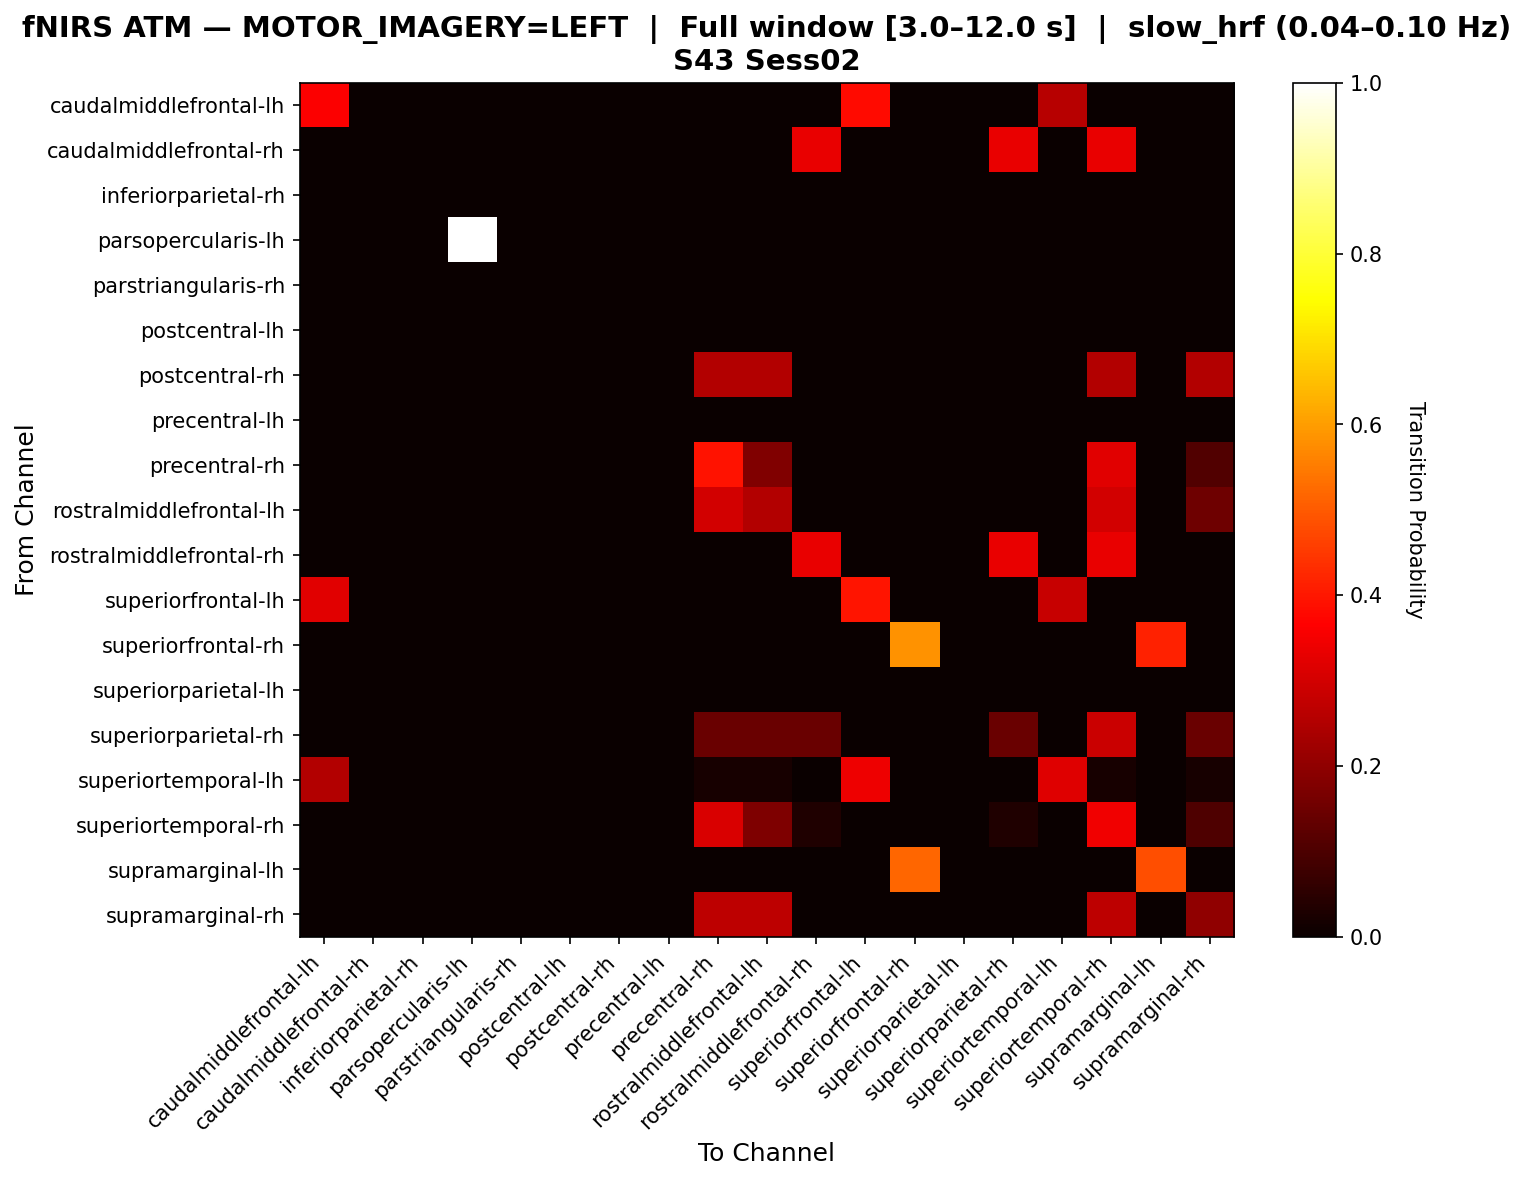

The table this chart was drawn from, first rows:
, caudalmiddlefrontal-lh, caudalmiddlefrontal-rh, inferiorparietal-rh, parsopercularis-lh, parstriangularis-rh, postcentral-lh, postcentral-rh, precentral-lh, precentral-rh, rostralmiddlefrontal-lh, rostralmiddlefrontal-rh, superiorfrontal-lh, superiorfrontal-rh, superiorparietal-lh, superiorparietal-rh, superiortemporal-lh, superiortemporal-rh, supramarginal-lh, supramarginal-rh
caudalmiddlefrontal-lh, 0.36, 0.0, 0.0, 0.0, 0.0, 0.0, 0.0, 0.0, 0.0, 0.0, 0.0, 0.38, 0.0, 0.0, 0.0, 0.26, 0.0, 0.0, 0.0
caudalmiddlefrontal-rh, 0.0, 0.0, 0.0, 0.0, 0.0, 0.0, 0.0, 0.0, 0.0, 0.0, 0.3333, 0.0, 0.0, 0.0, 0.3333, 0.0, 0.3333, 0.0, 0.0
inferiorparietal-rh, 0.0, 0.0, 0.0, 0.0, 0.0, 0.0, 0.0, 0.0, 0.0, 0.0, 0.0, 0.0, 0.0, 0.0, 0.0, 0.0, 0.0, 0.0, 0.0
parsopercularis-lh, 0.0, 0.0, 0.0, 1.0, 0.0, 0.0, 0.0, 0.0, 0.0, 0.0, 0.0, 0.0, 0.0, 0.0, 0.0, 0.0, 0.0, 0.0, 0.0
parstriangularis-rh, 0.0, 0.0, 0.0, 0.0, 0.0, 0.0, 0.0, 0.0, 0.0, 0.0, 0.0, 0.0, 0.0, 0.0, 0.0, 0.0, 0.0, 0.0, 0.0
postcentral-lh, 0.0, 0.0, 0.0, 0.0, 0.0, 0.0, 0.0, 0.0, 0.0, 0.0, 0.0, 0.0, 0.0, 0.0, 0.0, 0.0, 0.0, 0.0, 0.0
postcentral-rh, 0.0, 0.0, 0.0, 0.0, 0.0, 0.0, 0.0, 0.0, 0.25, 0.25, 0.0, 0.0, 0.0, 0.0, 0.0, 0.0, 0.25, 0.0, 0.25
precentral-lh, 0.0, 0.0, 0.0, 0.0, 0.0, 0.0, 0.0, 0.0, 0.0, 0.0, 0.0, 0.0, 0.0, 0.0, 0.0, 0.0, 0.0, 0.0, 0.0
precentral-rh, 0.0, 0.0, 0.0, 0.0, 0.0, 0.0, 0.0, 0.0, 0.3929, 0.1786, 0.0, 0.0, 0.0, 0.0, 0.0, 0.0, 0.3214, 0.0, 0.1071
rostralmiddlefrontal-lh, 0.0, 0.0, 0.0, 0.0, 0.0, 0.0, 0.0, 0.0, 0.3, 0.25, 0.0, 0.0, 0.0, 0.0, 0.0, 0.0, 0.3, 0.0, 0.15
rostralmiddlefrontal-rh, 0.0, 0.0, 0.0, 0.0, 0.0, 0.0, 0.0, 0.0, 0.0, 0.0, 0.3333, 0.0, 0.0, 0.0, 0.3333, 0.0, 0.3333, 0.0, 0.0
superiorfrontal-lh, 0.3208, 0.0, 0.0, 0.0, 0.0, 0.0, 0.0, 0.0, 0.0, 0.0, 0.0, 0.3962, 0.0, 0.0, 0.0, 0.283, 0.0, 0.0, 0.0
superiorfrontal-rh, 0.0, 0.0, 0.0, 0.0, 0.0, 0.0, 0.0, 0.0, 0.0, 0.0, 0.0, 0.0, 0.5833, 0.0, 0.0, 0.0, 0.0, 0.4167, 0.0
superiorparietal-lh, 0.0, 0.0, 0.0, 0.0, 0.0, 0.0, 0.0, 0.0, 0.0, 0.0, 0.0, 0.0, 0.0, 0.0, 0.0, 0.0, 0.0, 0.0, 0.0
superiorparietal-rh, 0.0, 0.0, 0.0, 0.0, 0.0, 0.0, 0.0, 0.0, 0.1429, 0.1429, 0.1429, 0.0, 0.0, 0.0, 0.1429, 0.0, 0.2857, 0.0, 0.1429
superiortemporal-lh, 0.25, 0.0, 0.0, 0.0, 0.0, 0.0, 0.0, 0.0, 0.02273, 0.02273, 0.0, 0.3409, 0.0, 0.0, 0.0, 0.3182, 0.02273, 0.0, 0.02273
superiortemporal-rh, 0.0, 0.0, 0.0, 0.0, 0.0, 0.0, 0.0, 0.0, 0.3103, 0.1724, 0.03448, 0.0, 0.0, 0.0, 0.03448, 0.0, 0.3448, 0.0, 0.1034
supramarginal-lh, 0.0, 0.0, 0.0, 0.0, 0.0, 0.0, 0.0, 0.0, 0.0, 0.0, 0.0, 0.0, 0.5172, 0.0, 0.0, 0.0, 0.0, 0.4828, 0.0
supramarginal-rh, 0.0, 0.0, 0.0, 0.0, 0.0, 0.0, 0.0, 0.0, 0.2667, 0.2667, 0.0, 0.0, 0.0, 0.0, 0.0, 0.0, 0.2667, 0.0, 0.2
